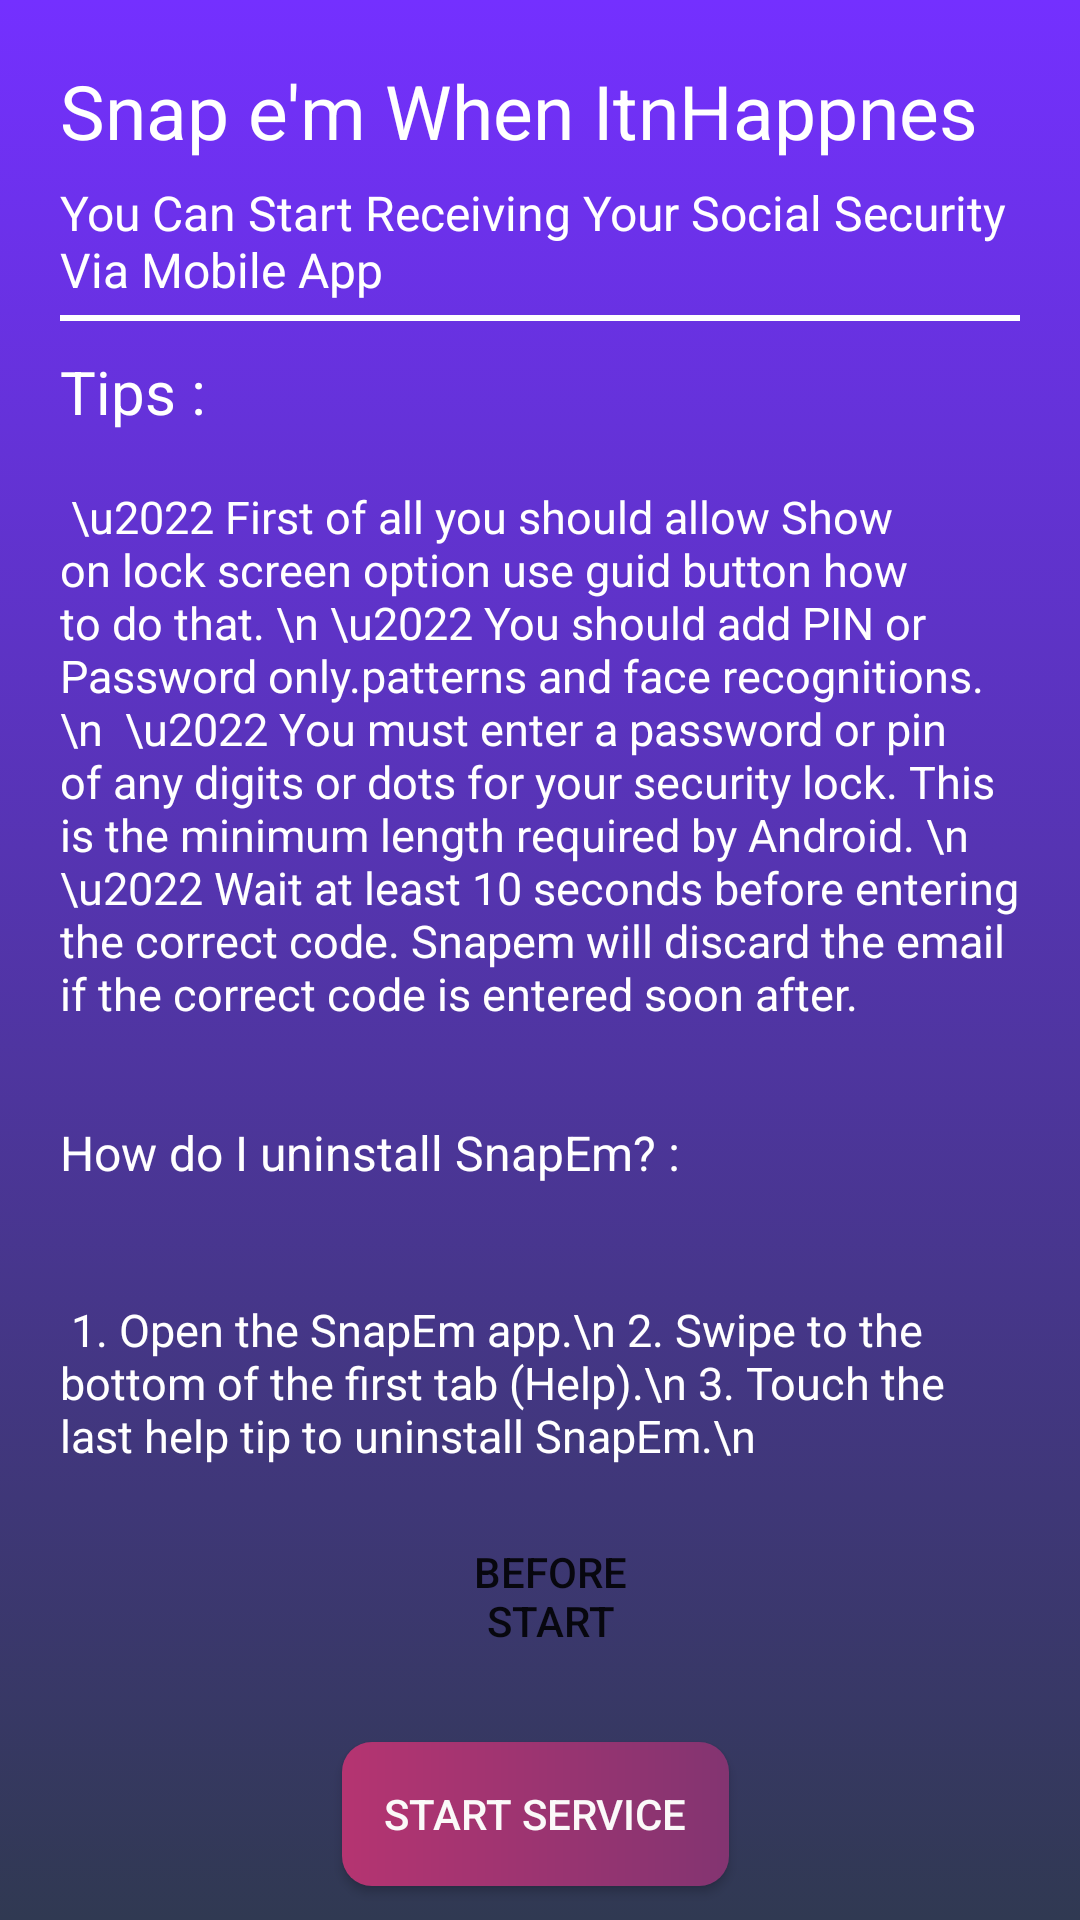

Here is an Android app screen rendered from its layout file. Give the layout XML and the strings, colors and styles it references.
<!-- AndroidManifest.xml: application theme Theme.SnapEm -->
<!-- res/layout/activity_home3.xml -->
<?xml version="1.0" encoding="utf-8"?>
<RelativeLayout xmlns:android="http://schemas.android.com/apk/res/android"
    xmlns:app="http://schemas.android.com/apk/res-auto"
    xmlns:tools="http://schemas.android.com/tools"
    android:layout_width="match_parent"
    android:layout_height="match_parent"
    android:background="@drawable/gredint"
    android:paddingLeft="20dp"
    android:paddingRight="20dp">

    <TextView
        android:id="@+id/textView"
        android:layout_width="match_parent"
        android:layout_height="wrap_content"
        android:layout_marginTop="20dp"
        android:gravity="left"
        android:text="Snap e'm When ItnHappnes"
        android:textColor="#fff"
        android:textSize="25dp"
        tools:ignore="MissingConstraints" />

    <TextView
        android:id="@+id/textView1"
        android:layout_width="match_parent"
        android:layout_height="wrap_content"
        android:layout_marginTop="60dp"
        android:gravity="left"
        android:text="You Can Start Receiving Your Social Security Via Mobile App"
        android:textColor="#fff"
        android:textSize="16dp"
        tools:ignore="MissingConstraints" />

    <View
        android:id="@+id/line"
        android:layout_width="match_parent"
        android:layout_height="2dp"
        android:layout_marginTop="105dp"
        android:background="#ffff" />

    <TextView
        android:id="@+id/textView2"
        android:layout_width="match_parent"
        android:layout_height="wrap_content"
        android:layout_below="@id/line"
        android:gravity="left"
        android:layout_marginTop="10dp"
        android:text="Tips :"
        android:textColor="#fff"
        android:textSize="20dp"
        tools:ignore="MissingConstraints" />

    <TextView
        android:id="@+id/textView3"
        android:layout_width="match_parent"
        android:layout_height="wrap_content"
        android:layout_below="@id/textView2"
        android:layout_marginTop="18dp"
        android:gravity="left"
        android:text="
\u2022 First of all you should allow Show on lock screen option use guid button how to do that.
\n
\u2022 You should add PIN or Password only.patterns and face recognitions.
\n

\u2022 You must enter a password or pin of any digits or dots for your security lock. This is the minimum length required by Android.
\n

\u2022 Wait at least 10 seconds before entering the correct code. Snapem will discard the email if the correct code is entered soon after.
"
        android:textColor="#fff"
        android:textSize="15dp"
        tools:ignore="MissingConstraints" />

    <TextView
        android:id="@+id/textView5"
        android:layout_width="match_parent"
        android:layout_height="wrap_content"
        android:layout_below="@id/textView3"
        android:layout_marginTop="32dp"
        android:gravity="left"
        android:text="How do I uninstall SnapEm? :"
        android:textColor="#fff"
        android:textSize="16dp"
        tools:ignore="MissingConstraints" />

    <TextView
        android:id="@+id/textView6"
        android:layout_width="match_parent"
        android:layout_height="wrap_content"
        android:layout_below="@id/textView5"
        android:layout_marginTop="38dp"
        android:gravity="left"
        android:text="
1. Open the SnapEm app.\n
2. Swipe to the bottom of the first tab (Help).\n
3. Touch the last help tip to uninstall SnapEm.\n
"
        android:textColor="#fff"
        android:textSize="15dp"
        tools:ignore="MissingConstraints" />

    <Button
        android:id="@+id/start"
        android:layout_width="240dp"
        android:layout_height="wrap_content"
        android:layout_below="@+id/textView6"
        android:layout_alignParentStart="true"
        android:layout_alignParentEnd="true"
        android:layout_marginStart="94dp"
        android:layout_marginTop="92dp"
        android:layout_marginEnd="97dp"
        android:background="@drawable/btn_round_shape2"
        android:text="Start Service"
        android:textColor="#FBF9F9" />

    <Button
        android:id="@+id/guid"
        android:layout_width="132dp"
        android:layout_height="37dp"
        android:layout_below="@+id/textView6"
        android:layout_alignParentStart="true"
        android:layout_alignParentEnd="true"
        android:layout_marginStart="133dp"
        android:layout_marginTop="25dp"
        android:layout_marginEnd="126dp"
        android:background="@drawable/btn_round_shape"
        android:text="Before Start" />

</RelativeLayout>
<!-- resources referenced by this layout -->
<resources>
  <!-- drawable btn_round_shape2 (drawable-hdpi) -->
  <?xml version="1.0" encoding="utf-8"?>
  <shape xmlns:android="http://schemas.android.com/apk/res/android" android:shape="rectangle" android:padding="10dp">
      <gradient android:angle="180"
          android:endColor="#B53471"
          android:startColor="#833471"
          android:type="linear" />
      <corners
          android:bottomRightRadius="10dp"
          android:bottomLeftRadius="10dp"
          android:topLeftRadius="10dp"
          android:topRightRadius="10dp"/>
  </shape>
  <!-- drawable gredint (drawable) -->
  <?xml version="1.0" encoding="utf-8"?>
  <selector xmlns:android="http://schemas.android.com/apk/res/android">
      <item>
          <shape>
              <gradient android:angle="90"
                  android:endColor="#7430ff"
                  android:startColor="#303952"
                  android:type="linear" />
          </shape>
      </item>
  </selector>
  <style name="Theme.SnapEm" parent="Theme.AppCompat.Light.DarkActionBar">
          
          <item name="colorPrimary">@color/purple_500</item>
          <item name="colorPrimaryVariant">@color/purple_700</item>
          <item name="colorOnPrimary">@color/white</item>
          
          <item name="colorSecondary">@color/teal_200</item>
          <item name="colorSecondaryVariant">@color/teal_700</item>
          <item name="colorOnSecondary">@color/black</item>
          
          <item name="android:statusBarColor" tools:targetApi="l">@color/black</item>
          <item name="android:textColorHint">@color/white</item>
          <item name="android:navigationBarColor">@color/black</item>
          
          <item name="android:windowTitleBackgroundStyle">@color/black</item>
      </style>
  <!-- not gathered from this repository: default colours our renderer supplied (Android Studio template values) -->
  <color name="purple_500">#FF6200EE</color>
  <color name="purple_700">#FF3700B3</color>
  <color name="teal_200">#FF03DAC5</color>
  <color name="teal_700">#FF018786</color>
  <color name="black">#FF000000</color>
  <color name="white">#FFFFFFFF</color>
</resources>
